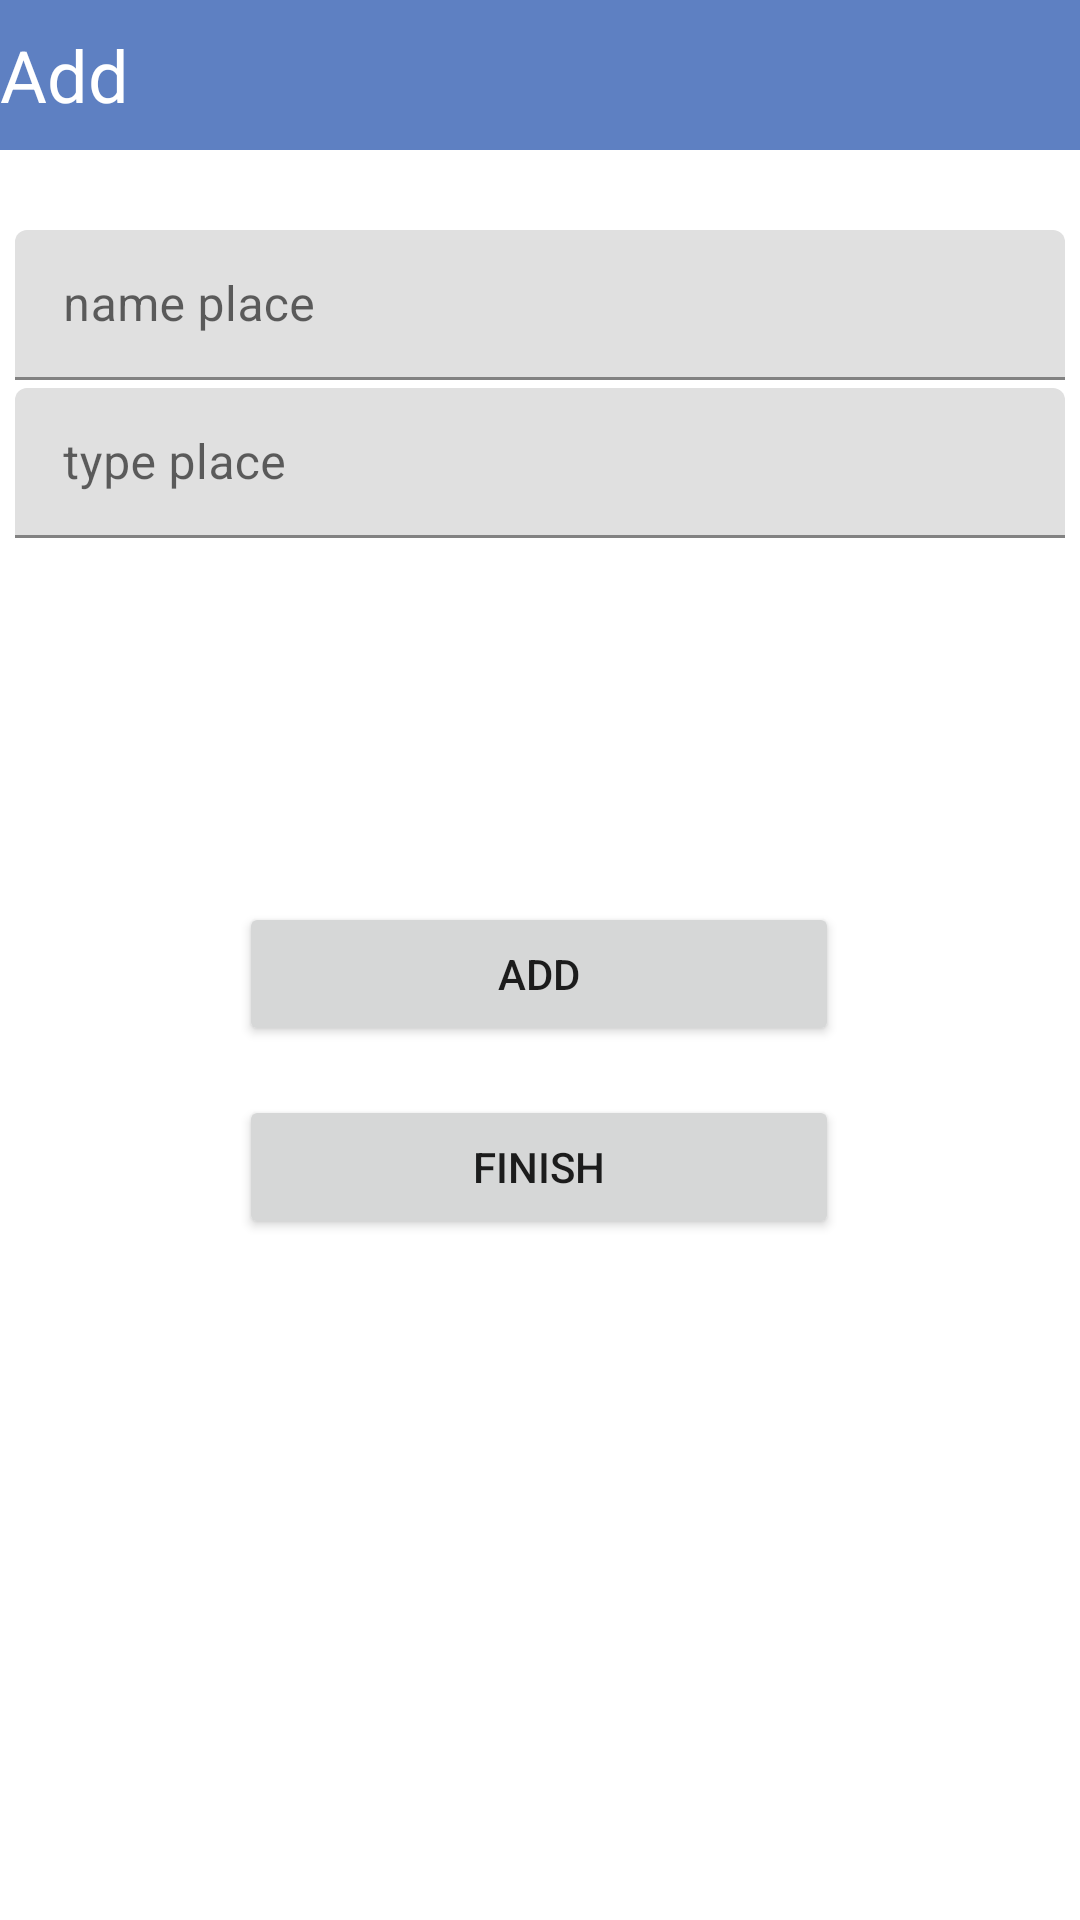

Here is an Android app screen rendered from its layout file. Give the layout XML and the strings, colors and styles it references.
<!-- AndroidManifest.xml: application theme Theme.IMap -->
<!-- res/layout/fragment_frag_add_place.xml -->
<?xml version="1.0" encoding="utf-8"?>
<androidx.constraintlayout.widget.ConstraintLayout xmlns:android="http://schemas.android.com/apk/res/android"
    xmlns:app="http://schemas.android.com/apk/res-auto"
    xmlns:tools="http://schemas.android.com/tools"
    android:layout_width="match_parent"
    android:layout_height="match_parent"
    tools:context=".FragmentMain.AddPlaces.frag_add_place">

    <include
        layout="@layout/toolbar_add"
        app:layout_constraintBottom_toTopOf="@+id/textInputLayout2"
        app:layout_constraintEnd_toEndOf="parent"
        app:layout_constraintHorizontal_bias="0.5"
        app:layout_constraintStart_toStartOf="parent"
        app:layout_constraintTop_toTopOf="parent" />

    <com.google.android.material.textfield.TextInputLayout

        style="@style/ThemeOverlay.Material3.TextInputEditText.OutlinedBox.Dense"
        android:layout_width="350dp"
        android:layout_height="wrap_content"
        android:hint="coordinates X"
        app:layout_constraintBottom_toBottomOf="parent"
        app:layout_constraintEnd_toEndOf="parent"
        app:layout_constraintHorizontal_bias="0.5"
        app:layout_constraintStart_toStartOf="parent"
        app:layout_constraintTop_toTopOf="parent"
        app:layout_constraintVertical_bias="0.31"/>

    <com.google.android.material.textfield.TextInputLayout
        android:id="@+id/textInputLayout2"
        style="@style/ThemeOverlay.Material3.TextInputEditText.OutlinedBox.Dense"
        android:layout_width="350dp"
        android:layout_height="wrap_content"
        android:hint="name place"
        app:layout_constraintBottom_toBottomOf="parent"
        app:layout_constraintEnd_toEndOf="parent"
        app:layout_constraintHorizontal_bias="0.508"
        app:layout_constraintStart_toStartOf="parent"
        app:layout_constraintTop_toTopOf="parent"
        app:layout_constraintVertical_bias="0.13">

        <com.google.android.material.textfield.TextInputEditText
            android:id="@+id/edt_place"
            android:layout_width="match_parent"
            android:layout_height="50dp" />
    </com.google.android.material.textfield.TextInputLayout>

    <com.google.android.material.textfield.TextInputLayout
        style="@style/ThemeOverlay.Material3.TextInputEditText.OutlinedBox.Dense"
        android:layout_width="350dp"
        android:layout_height="wrap_content"
        android:hint="type place"
        app:layout_constraintBottom_toBottomOf="parent"
        app:layout_constraintEnd_toEndOf="parent"
        app:layout_constraintHorizontal_bias="0.5"
        app:layout_constraintStart_toStartOf="parent"
        app:layout_constraintTop_toTopOf="parent"
        app:layout_constraintVertical_bias="0.219">

        <com.google.android.material.textfield.TextInputEditText
            android:id="@+id/edt_type"
            android:layout_width="match_parent"
            android:layout_height="50dp" />
    </com.google.android.material.textfield.TextInputLayout>

    <com.google.android.material.textfield.TextInputLayout
        android:id="@+id/textInputLayout"
        style="@style/ThemeOverlay.Material3.TextInputEditText.OutlinedBox.Dense"
        android:layout_width="350dp"
        android:layout_height="wrap_content"
        android:hint="coordinates Y"
        app:layout_constraintBottom_toBottomOf="parent"
        app:layout_constraintEnd_toEndOf="parent"
        app:layout_constraintStart_toStartOf="parent"
        app:layout_constraintTop_toTopOf="parent"
        app:layout_constraintVertical_bias="0.4"/>

    <Button
        android:id="@+id/btn_finish"
        android:layout_width="200dp"
        android:layout_height="wrap_content"
        android:layout_marginTop="32dp"
        android:text="finish"
        app:layout_constraintBottom_toBottomOf="parent"
        app:layout_constraintEnd_toEndOf="parent"
        app:layout_constraintHorizontal_bias="0.497"
        app:layout_constraintStart_toStartOf="parent"
        app:layout_constraintTop_toBottomOf="@+id/textInputLayout"
        app:layout_constraintVertical_bias="0.253" />

    <Button
        android:id="@+id/btn_add"
        android:layout_width="200dp"
        android:layout_height="wrap_content"
        android:text="add"
        app:layout_constraintBottom_toTopOf="@+id/btn_finish"
        app:layout_constraintEnd_toEndOf="parent"
        app:layout_constraintHorizontal_bias="0.497"
        app:layout_constraintStart_toStartOf="parent"
        app:layout_constraintTop_toBottomOf="@+id/textInputLayout"
        app:layout_constraintVertical_bias="0.731" />


</androidx.constraintlayout.widget.ConstraintLayout>
<!-- res/layout/toolbar_add.xml (included above) -->
<?xml version="1.0" encoding="utf-8"?>
<androidx.constraintlayout.widget.ConstraintLayout xmlns:android="http://schemas.android.com/apk/res/android"
    xmlns:app="http://schemas.android.com/apk/res-auto"
    android:layout_width="match_parent"
    android:layout_height="50dp"
    android:background="@color/blue3">

    <TextView
        android:id="@+id/btn_back"
        android:layout_width="wrap_content"
        android:layout_height="match_parent"
        android:drawableStart="@drawable/ic_baseline_chevron_left_24"
        app:layout_constraintBottom_toBottomOf="parent"
        app:layout_constraintEnd_toEndOf="parent"
        app:layout_constraintHorizontal_bias="0.0"
        app:layout_constraintStart_toStartOf="parent"
        app:layout_constraintTop_toTopOf="parent"
        app:layout_constraintVertical_bias="1.0"
        android:text="Add"
        android:gravity="center"
        android:textSize="24sp"
        android:textColor="@color/white"/>
</androidx.constraintlayout.widget.ConstraintLayout>
<!-- resources referenced by this layout -->
<resources>
  <color name="blue3">#5E80C2</color>
  <color name="white">#FFFFFFFF</color>
  <style name="Theme.IMap" parent="Theme.MaterialComponents.DayNight.NoActionBar">
          
          
          <item name="colorPrimary">#388E3C</item>
          <item name="colorPrimaryVariant">@color/blue3</item>
          <item name="colorOnPrimary">@color/white</item>
          
          <item name="colorSecondary">@color/teal_700</item>
          <item name="colorSecondaryVariant">@color/blue4</item>
          <item name="colorOnSecondary">@color/black</item>
          
          <item name="android:statusBarColor" tools:targetApi="l">?attr/colorPrimaryVariant</item>
          
      </style>
  <color name="teal_700">#FF018786</color>
  <color name="blue4">#EEE8A9</color>
  <color name="black">#FF000000</color>
</resources>
